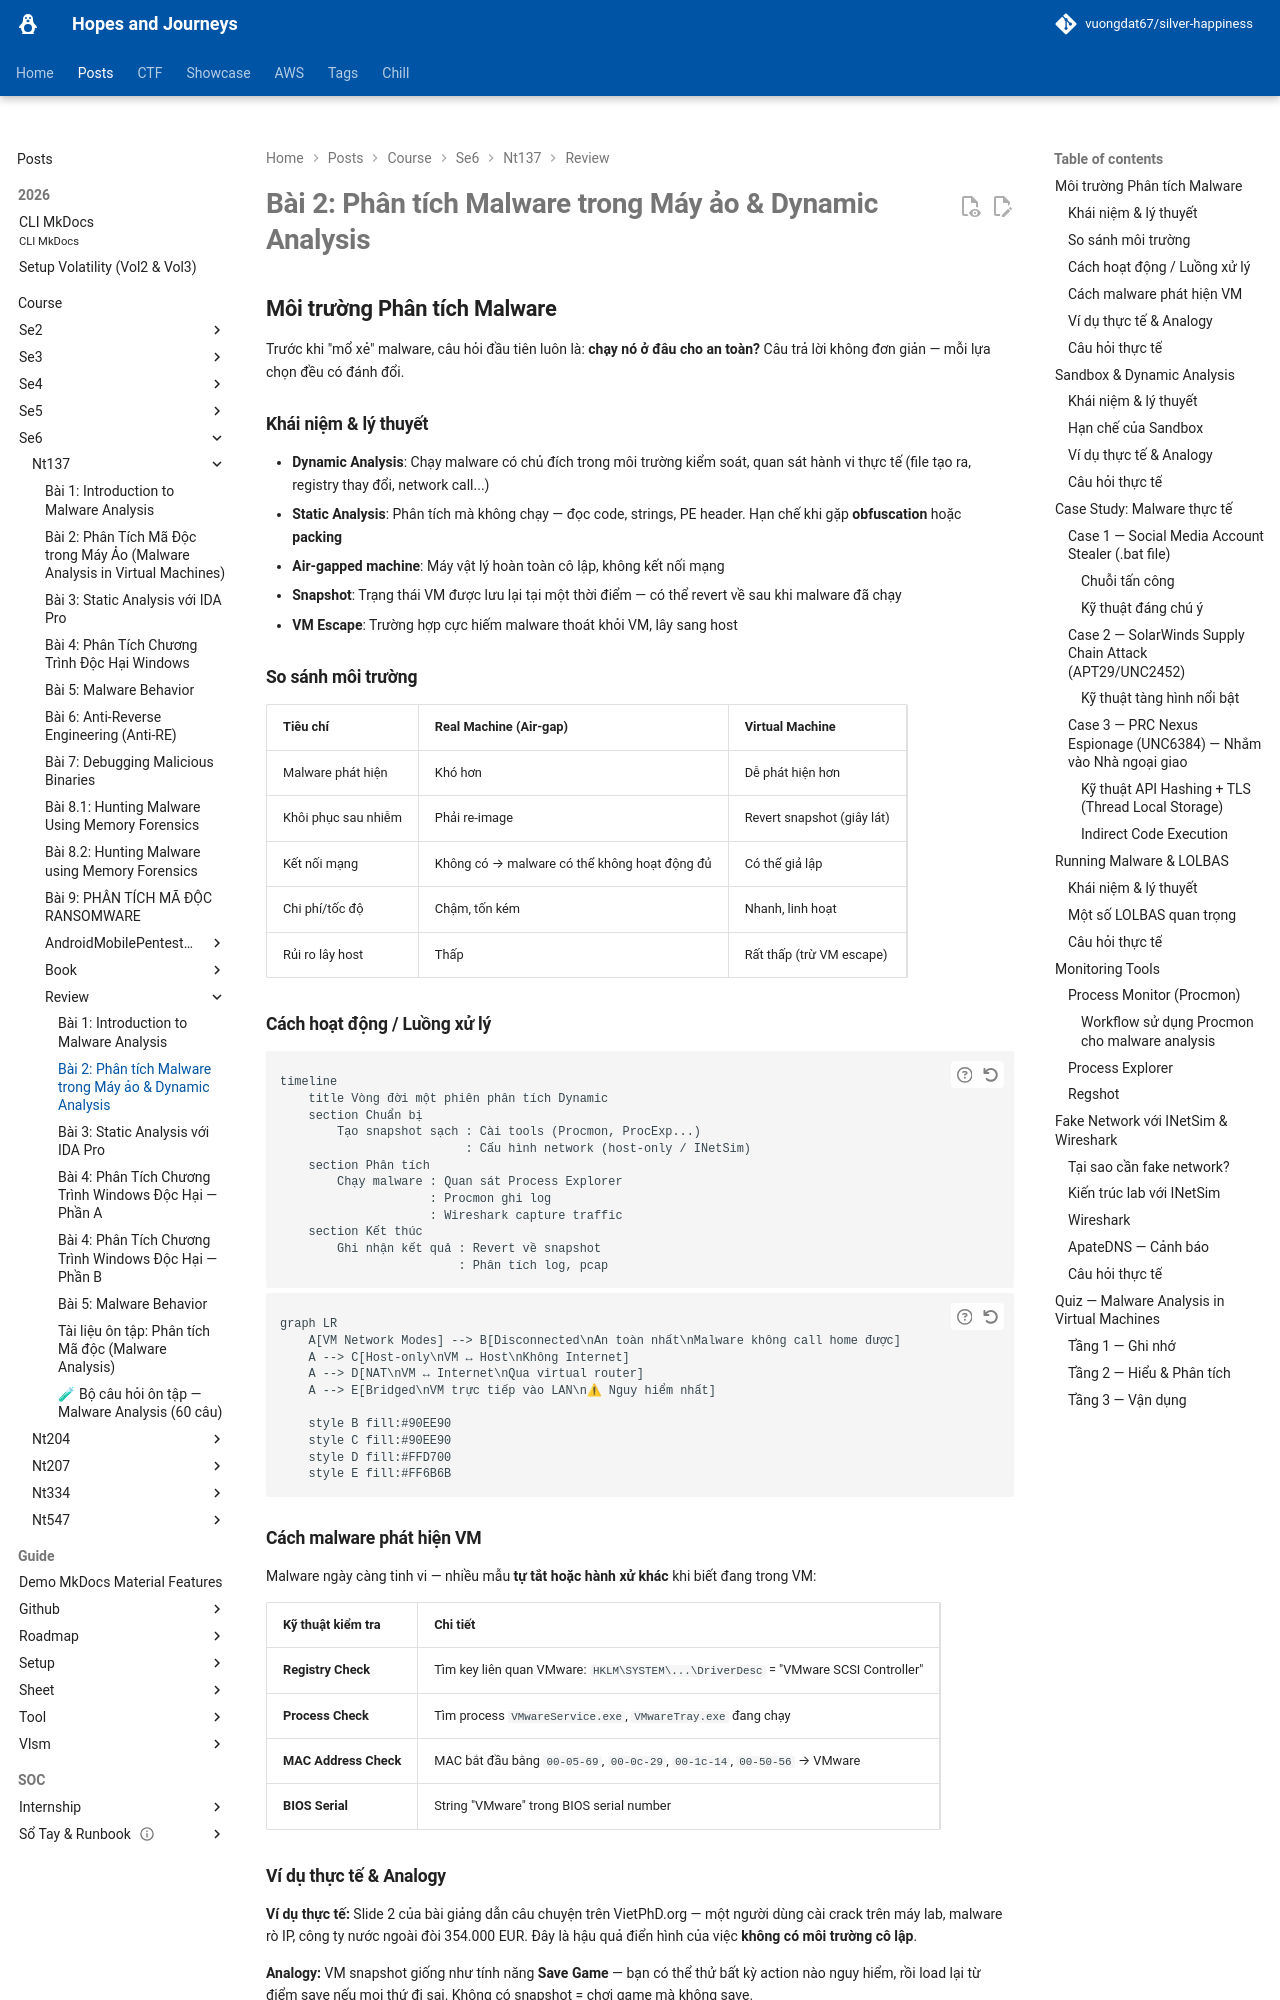

repository: vuongdat67/silver-happiness · page: posts/course/se6/nt137/review/L2/index.html · generator: mkdocs

# Bài 2: Phân tích Malware trong Máy ảo & Dynamic Analysis

## Môi trường Phân tích Malware

Trước khi "mổ xẻ" malware, câu hỏi đầu tiên luôn là: **chạy nó ở đâu cho an toàn?**
Câu trả lời không đơn giản — mỗi lựa chọn đều có đánh đổi.

### Khái niệm & lý thuyết

- **Dynamic Analysis**: Chạy malware có chủ đích trong môi trường kiểm soát,
  quan sát hành vi thực tế (file tạo ra, registry thay đổi, network call...)
- **Static Analysis**: Phân tích mà không chạy — đọc code, strings, PE header.
  Hạn chế khi gặp **obfuscation** hoặc **packing**
- **Air-gapped machine**: Máy vật lý hoàn toàn cô lập, không kết nối mạng
- **Snapshot**: Trạng thái VM được lưu lại tại một thời điểm — có thể revert
  về sau khi malware đã chạy
- **VM Escape**: Trường hợp cực hiếm malware thoát khỏi VM, lây sang host

### So sánh môi trường

| Tiêu chí | Real Machine (Air-gap) | Virtual Machine |
|---|---|---|
| Malware phát hiện | Khó hơn | Dễ phát hiện hơn |
| Khôi phục sau nhiễm | Phải re-image | Revert snapshot (giây lát) |
| Kết nối mạng | Không có → malware có thể không hoạt động đủ | Có thể giả lập |
| Chi phí/tốc độ | Chậm, tốn kém | Nhanh, linh hoạt |
| Rủi ro lây host | Thấp | Rất thấp (trừ VM escape) |

### Cách hoạt động / Luồng xử lý

```mermaid
timeline
    title Vòng đời một phiên phân tích Dynamic
    section Chuẩn bị
        Tạo snapshot sạch : Cài tools (Procmon, ProcExp...)
                          : Cấu hình network (host-only / INetSim)
    section Phân tích
        Chạy malware : Quan sát Process Explorer
                     : Procmon ghi log
                     : Wireshark capture traffic
    section Kết thúc
        Ghi nhận kết quả : Revert về snapshot
                         : Phân tích log, pcap
```

```mermaid
graph LR
    A[VM Network Modes] --> B[Disconnected\nAn toàn nhất\nMalware không call home được]
    A --> C[Host-only\nVM ↔ Host\nKhông Internet]
    A --> D[NAT\nVM ↔ Internet\nQua virtual router]
    A --> E[Bridged\nVM trực tiếp vào LAN\n⚠ Nguy hiểm nhất]
    
    style B fill:#90EE90
    style C fill:#90EE90
    style D fill:#FFD700
    style E fill:#FF6B6B
```

### Cách malware phát hiện VM

Malware ngày càng tinh vi — nhiều mẫu **tự tắt hoặc hành xử khác** khi biết
đang trong VM:

| Kỹ thuật kiểm tra | Chi tiết |
|---|---|
| **Registry Check** | Tìm key liên quan VMware: `HKLM\SYSTEM\...\DriverDesc` = "VMware SCSI Controller" |
| **Process Check** | Tìm process `VMwareService.exe`, `VMwareTray.exe` đang chạy |
| **MAC Address Check** | MAC bắt đầu bằng `00-05-69`, `00-0c-29`, `00-1c-14`, `00-50-56` → VMware |
| **BIOS Serial** | String "VMware" trong BIOS serial number |
